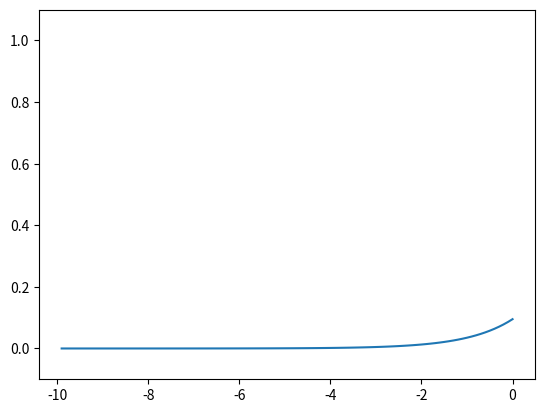

Write the Python code that produced this figure.
import numpy as np
import matplotlib.pylab as plt

"""출력층 함수 : 소프트맥스 함수

    :parameter
    ----------------
    x : 입력 데이터
    
    :return
    ----------------
    
"""
def softmax(x):
    # 원소별 최대값을 빼준다.
    x -= np.max(x)
    # 원소별 지수함수를 취한다.
    exp_a = np.exp(x)
    # 그 합을 구한다.
    sum_exp_a = np.sum(exp_a)

    return exp_a / sum_exp_a


############################################
# (1) 소프트맥스 함수의 출력은 0 ~ 1 사이의 실수이다.
# (2) 소프트맥스 함수의 출력의 총합은 1이다.
############################################
data = np.array([1010, 1000, 990])

# 배열 a의 최대값인 원소를 찾는다.
m = np.max(data)
print(m)                # 1010

# 지수함수
exp_a = np.exp(data - m)
print(exp_a)            # [1.00000000e+00 4.53999298e-05 2.06115362e-09]

# 지수함수의 합
sum_exp_a = np.sum(exp_a)
print(sum_exp_a)        # 1.0000454019909162

# 합으로 각각 나누기
res = exp_a / sum_exp_a
print(res)              # [9.99954600e-01 4.53978686e-05 2.06106005e-09]

# 소프트맥스 함수 호출
y = softmax(data)
print(y)                # [9.99954600e-01 4.53978686e-05 2.06106005e-09]
print(np.sum(y))        # 1.0


x = np.arange(-5.0, 5.0, 0.1)
y = softmax(x)
plt.plot(x, y)        # x축과 y축 추가
plt.ylim(-0.1, 1.1)     # y축의 범위 지정
plt.show()





